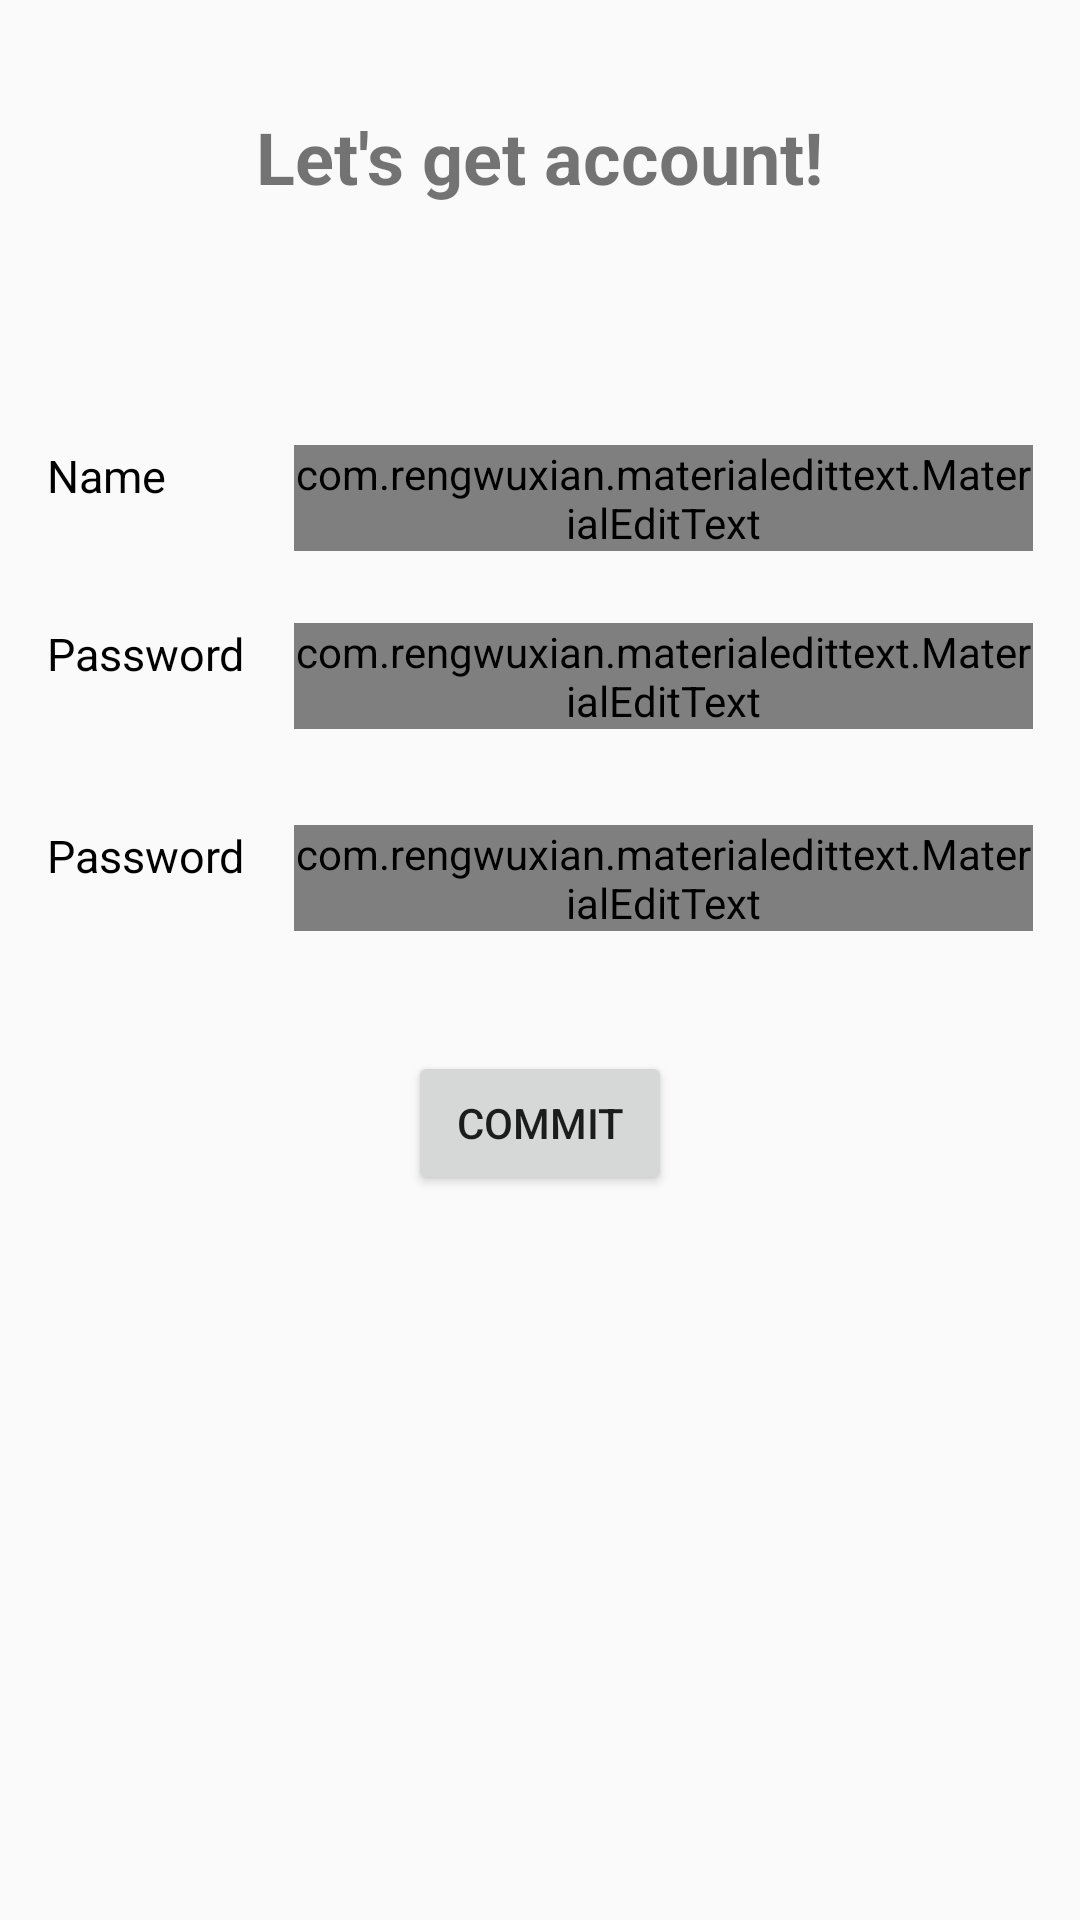

Android layout source for this screen:
<!-- AndroidManifest.xml: activity theme AppTheme.NoActionBar -->
<!-- res/layout/activity_register.xml -->
<?xml version="1.0" encoding="utf-8"?>
<RelativeLayout xmlns:android="http://schemas.android.com/apk/res/android"
    xmlns:app="http://schemas.android.com/apk/res-auto"
    xmlns:tools="http://schemas.android.com/tools"
    android:layout_width="match_parent"
    android:layout_height="match_parent"
    android:paddingBottom="@dimen/activity_vertical_margin"
    android:paddingLeft="@dimen/activity_horizontal_margin"
    android:paddingRight="@dimen/activity_horizontal_margin"
    android:paddingTop="@dimen/activity_vertical_margin"
    tools:context="com.lu.xmpp.activity.RegisterActivity">

    <TextView
        android:id="@+id/tv_title"
        android:layout_width="wrap_content"
        android:layout_height="wrap_content"
        android:layout_centerHorizontal="true"
        android:layout_marginTop="36dp"
        android:text="Let's get account!"
        android:textSize="24sp"
        android:textStyle="bold" />


    <LinearLayout
        android:id="@+id/view_username"
        android:layout_width="match_parent"
        android:layout_height="wrap_content"
        android:layout_below="@+id/tv_title"
        android:layout_centerHorizontal="true"
        android:layout_marginLeft="8dp"
        android:layout_marginRight="8dp"
        android:layout_marginTop="72dp"
        android:orientation="horizontal"
        android:padding="8dp">


        <TextView
            android:layout_width="match_parent"
            android:layout_height="wrap_content"
            android:layout_weight="3"
            android:text="@string/name"
            android:textColor="@android:color/black"
            android:textSize="15sp" />

        <com.rengwuxian.materialedittext.MaterialEditText
            android:id="@+id/tv_username"
            android:layout_width="match_parent"
            android:layout_height="wrap_content"
            android:layout_weight="1"
            android:hint="@string/name"
            android:maxLength="20"
            android:maxLines="1"
            android:textColor="@android:color/black"
            android:textSize="15sp" />

    </LinearLayout>


    <LinearLayout
        android:id="@+id/view_password"
        android:layout_width="match_parent"
        android:layout_height="wrap_content"
        android:layout_below="@+id/view_username"
        android:layout_centerHorizontal="true"
        android:layout_margin="8dp"
        android:orientation="horizontal"
        android:padding="8dp">


        <TextView
            android:layout_width="match_parent"
            android:layout_height="wrap_content"
            android:layout_weight="3"
            android:text="@string/password"
            android:textColor="@android:color/black"
            android:textSize="15sp" />

        <com.rengwuxian.materialedittext.MaterialEditText
            android:id="@+id/tv_password"
            android:layout_width="match_parent"
            android:layout_height="wrap_content"
            android:layout_weight="1"
            android:hint="@string/password"
            android:maxLength="20"
            android:maxLines="1"
            android:textColor="@android:color/black"
            android:textSize="15sp" />

    </LinearLayout>

    <LinearLayout
        android:id="@+id/view_password_tp"
        android:layout_width="match_parent"
        android:layout_height="wrap_content"
        android:layout_below="@+id/view_password"
        android:layout_centerHorizontal="true"
        android:layout_margin="8dp"
        android:orientation="horizontal"
        android:padding="8dp">


        <TextView
            android:layout_width="match_parent"
            android:layout_height="wrap_content"
            android:layout_weight="3"
            android:text="@string/password"
            android:textColor="@android:color/black"
            android:textSize="15sp" />

        <com.rengwuxian.materialedittext.MaterialEditText
            android:id="@+id/tv_password_rp"
            android:layout_width="match_parent"
            android:layout_height="wrap_content"
            android:layout_weight="1"
            android:hint="@string/name"
            android:maxLength="20"
            android:maxLines="1"
            android:textColor="@android:color/black"
            android:textSize="15sp" />

    </LinearLayout>

    <Button
        android:id="@+id/btn_commit"
        android:layout_width="wrap_content"
        android:layout_height="wrap_content"
        android:layout_below="@id/view_password_tp"
        android:layout_centerHorizontal="true"
        android:layout_marginTop="24dp"
        android:text="@string/commit" />

</RelativeLayout>
<!-- resources referenced by this layout -->
<resources>
  <string name="commit">Commit</string>
  <string name="name">Name</string>
  <string name="password">Password</string>
  <style name="AppTheme.NoActionBar">
          <item name="windowActionBar">false</item>
          <item name="windowNoTitle">true</item>
      </style>
</resources>
